Photos from the image-classification dataset "processed" in the GitHub repository orgabbay23-lgtm/smart-recycling-ai. Its 2 classes are: fresh, rotten.

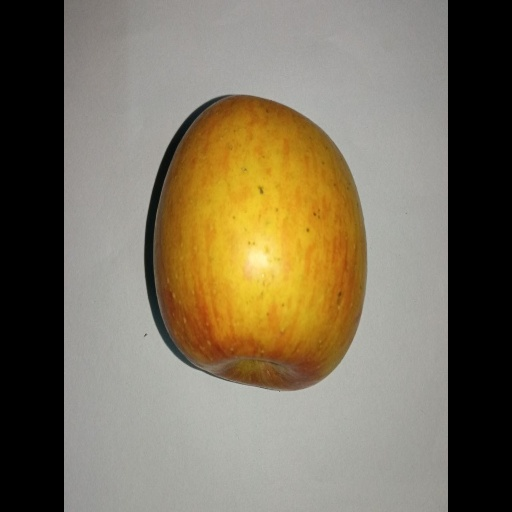
Label: fresh

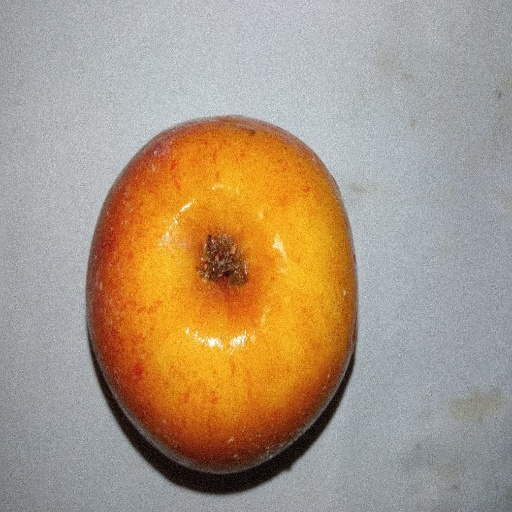
Label: rotten

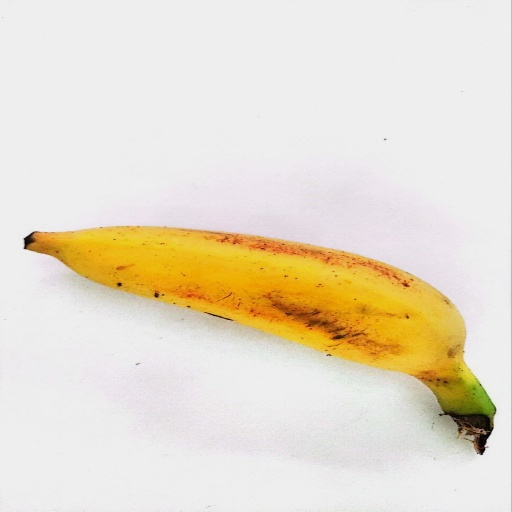
Label: fresh

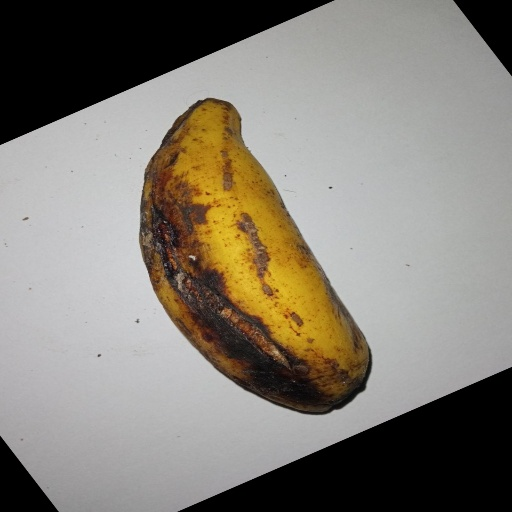
Label: rotten
